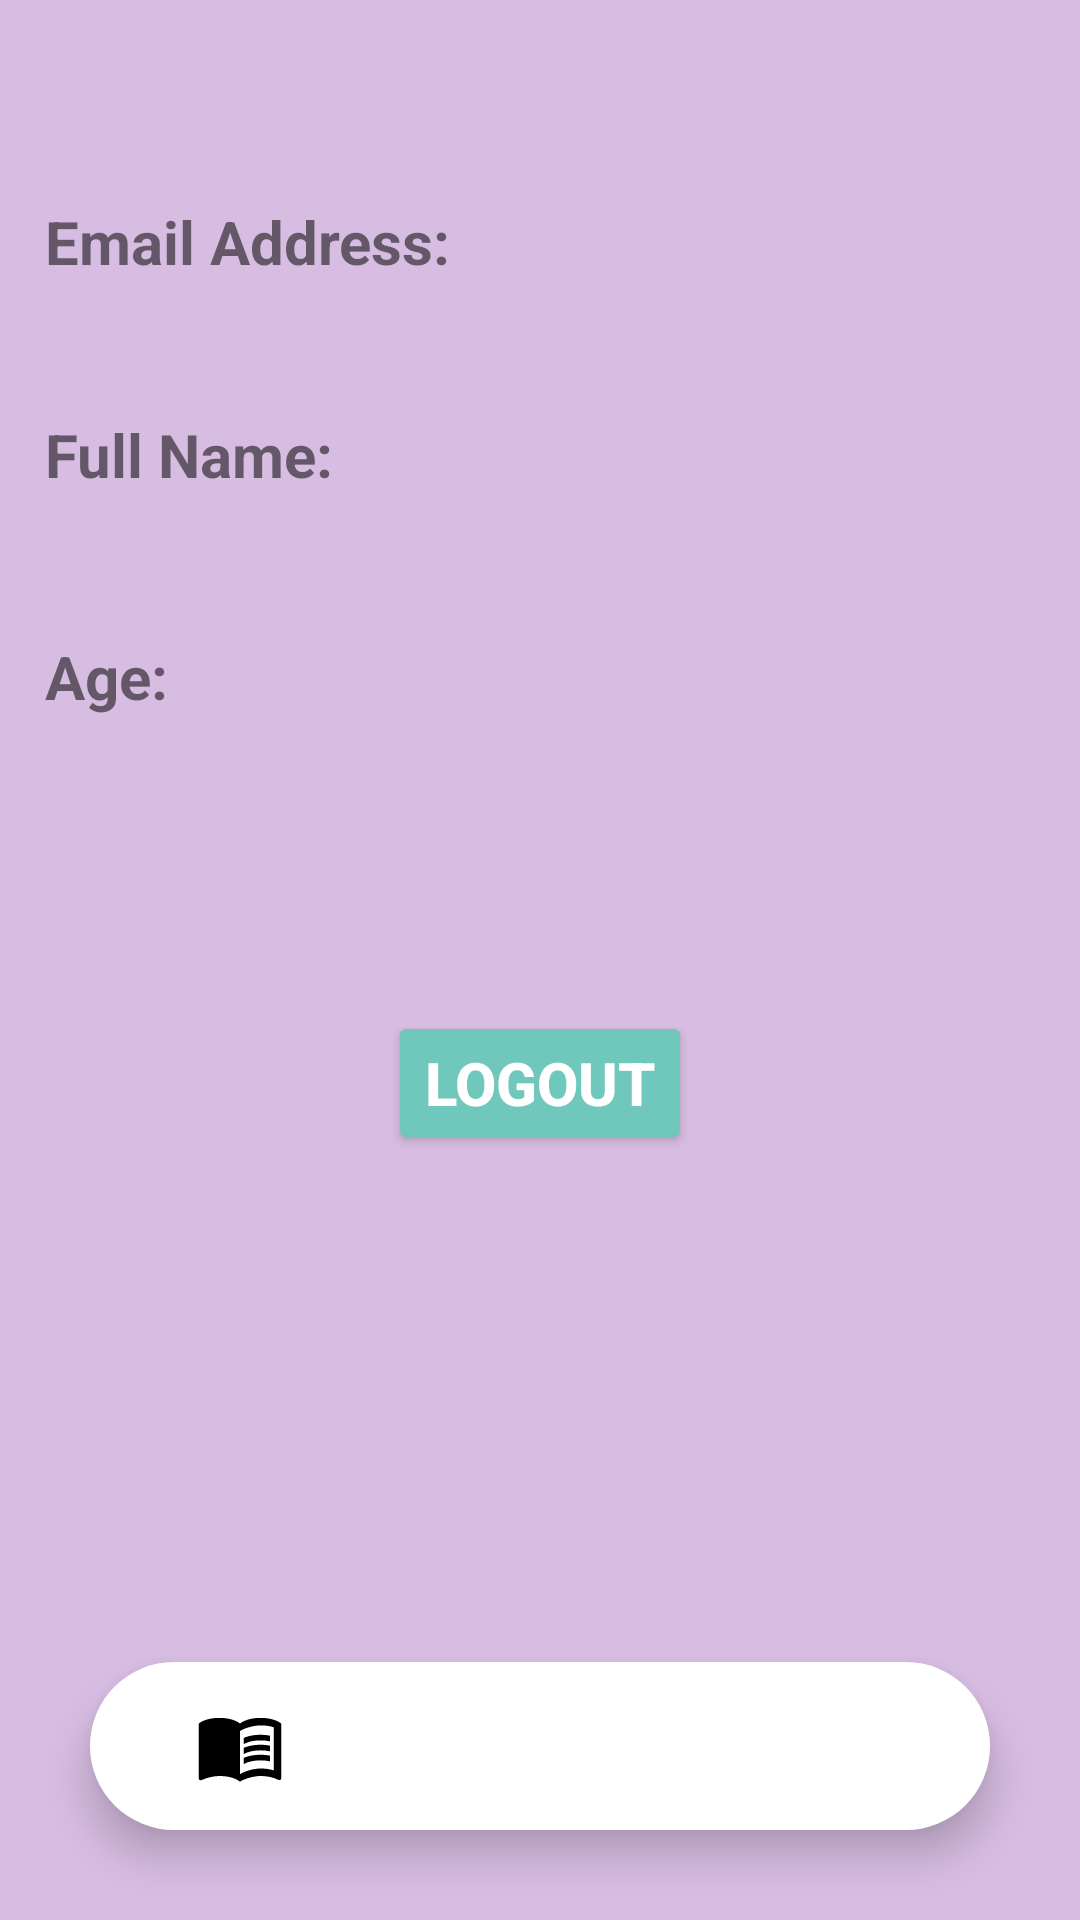

Write the Android layout XML for this screen, with the resource values it uses.
<!-- AndroidManifest.xml: application theme Theme.KinoBook -->
<!-- res/layout/activity_profile.xml -->
<?xml version="1.0" encoding="utf-8"?>
<androidx.constraintlayout.widget.ConstraintLayout xmlns:android="http://schemas.android.com/apk/res/android"
    xmlns:app="http://schemas.android.com/apk/res-auto"
    xmlns:tools="http://schemas.android.com/tools"
    android:layout_width="match_parent"
    android:layout_height="match_parent"
    tools:context=".kinobook.ProfileActivity"
    android:background="#D7BDE2">

    <TextView
        android:id="@+id/greeting"
        android:layout_width="wrap_content"
        android:layout_height="wrap_content"
        android:textSize="20sp"
        app:layout_constraintTop_toTopOf="parent"
        app:layout_constraintLeft_toLeftOf="parent"
        android:layout_marginTop="20dp"
        android:layout_marginLeft="15dp"
        />
    <TextView
        android:id="@+id/emailAddressTitle"
        android:text="Email Address:"
        android:textStyle="bold"
        app:layout_constraintTop_toBottomOf="@id/greeting"
        app:layout_constraintLeft_toLeftOf="@id/greeting"
        android:layout_marginTop="20dp"
        android:textSize="20sp"
        android:layout_width="wrap_content"
        android:layout_height="wrap_content"
        />
    <TextView
        android:id="@+id/emailAddress"
        android:layout_width="wrap_content"
        android:layout_height="wrap_content"
        app:layout_constraintTop_toBottomOf="@id/emailAddressTitle"
        app:layout_constraintLeft_toLeftOf="@id/emailAddressTitle"
        android:layout_marginLeft="30dp"
        android:textSize="20sp"
        />

    <TextView
        android:id="@+id/fullNameTitle"
        android:layout_width="wrap_content"
        android:layout_height="wrap_content"
        android:layout_marginTop="44dp"
        android:text="Full Name:"
        android:textSize="20sp"
        android:textStyle="bold"
        app:layout_constraintLeft_toLeftOf="@id/greeting"
        app:layout_constraintTop_toBottomOf="@id/emailAddressTitle" />

    <TextView
        android:id="@+id/fullName"
        android:layout_width="wrap_content"
        android:layout_height="wrap_content"
        app:layout_constraintTop_toBottomOf="@id/fullNameTitle"
        app:layout_constraintLeft_toLeftOf="@id/emailAddressTitle"
        android:layout_marginLeft="30dp"
        android:textSize="20sp"
        />

    <TextView
        android:id="@+id/ageTitle"
        android:text="Age:"
        android:textStyle="bold"
        app:layout_constraintTop_toBottomOf="@id/fullName"
        app:layout_constraintLeft_toLeftOf="@id/fullNameTitle"
        android:layout_marginTop="20dp"
        android:textSize="20sp"
        android:layout_width="wrap_content"
        android:layout_height="wrap_content"
        />
    <TextView
        android:id="@+id/age"
        android:layout_width="wrap_content"
        android:layout_height="wrap_content"
        app:layout_constraintTop_toBottomOf="@id/ageTitle"
        app:layout_constraintLeft_toLeftOf="@id/fullNameTitle"
        android:layout_marginLeft="30dp"
        android:textSize="20sp"
        />

    <Button
        android:id="@+id/signOut"
        android:layout_width="wrap_content"
        android:layout_height="wrap_content"
        android:backgroundTint="#6FC8BB"
        android:text="Logout"
        android:textColor="#ffff"
        android:textSize="20sp"
        android:textStyle="bold"
        app:layout_constraintBottom_toBottomOf="parent"
        app:layout_constraintLeft_toLeftOf="parent"
        app:layout_constraintRight_toRightOf="parent"
        app:layout_constraintTop_toTopOf="parent"
        app:layout_constraintVertical_bias="0.569" />

            <com.google.android.material.bottomnavigation.BottomNavigationView
            android:id="@+id/bottomNavigation"
            android:layout_width="match_parent"
            android:layout_height="wrap_content"
            android:layout_margin="30dp"
            android:elevation="2dp"
            android:background="@drawable/shape_s"
            app:itemRippleColor="@android:color/transparent"
            app:itemIconSize="30dp"
            app:labelVisibilityMode="unlabeled"
            app:itemIconTint="@drawable/selector_s"
            app:menu="@menu/menu_navigation"
            android:layout_alignParentBottom="true"
            app:layout_constraintBottom_toBottomOf="parent"
            app:layout_constraintEnd_toEndOf="parent"
            app:layout_constraintStart_toStartOf="parent">
    </com.google.android.material.bottomnavigation.BottomNavigationView>
</androidx.constraintlayout.widget.ConstraintLayout>
<!-- resources referenced by this layout -->
<resources>
  <!-- drawable selector_s (drawable) -->
  <?xml version="1.0" encoding="utf-8"?>
  <selector xmlns:android="http://schemas.android.com/apk/res/android">
          <item
              android:color="#000000"
              android:state_pressed="true"
              />
  
  
      <item
          android:color="#000000"
          android:state_checked="true"
          />
      <item android:color="@color/light_white"/>
  </selector>
  <!-- drawable shape_s (drawable) -->
  <?xml version="1.0" encoding="utf-8"?>
  <shape xmlns:android="http://schemas.android.com/apk/res/android">
  
  
  
      <solid
          android:color="#FFFFFF"/>
      <corners
         android:radius="100dp"
          />
  
  </shape>
  <style name="Theme.KinoBook" parent="Theme.MaterialComponents.DayNight.NoActionBar">
          
          <item name="colorPrimary">@color/purple_500</item>
          <item name="colorPrimaryVariant">@color/purple_700</item>
          <item name="colorOnPrimary">@color/white</item>
          
          <item name="colorSecondary">@color/teal_200</item>
          <item name="colorSecondaryVariant">@color/teal_700</item>
          <item name="colorOnSecondary">@color/black</item>
          
          <item name="android:statusBarColor">?attr/colorPrimaryVariant</item>
          
      </style>
  <color name="light_white">#707070</color>
  <color name="purple_500">#FF6200EE</color>
  <color name="purple_700">#6FC7BA</color>
  <color name="white">#FFFFFFFF</color>
  <color name="teal_200">#FF03DAC5</color>
  <color name="teal_700">#FF018786</color>
  <color name="black">#FF000000</color>
</resources>
